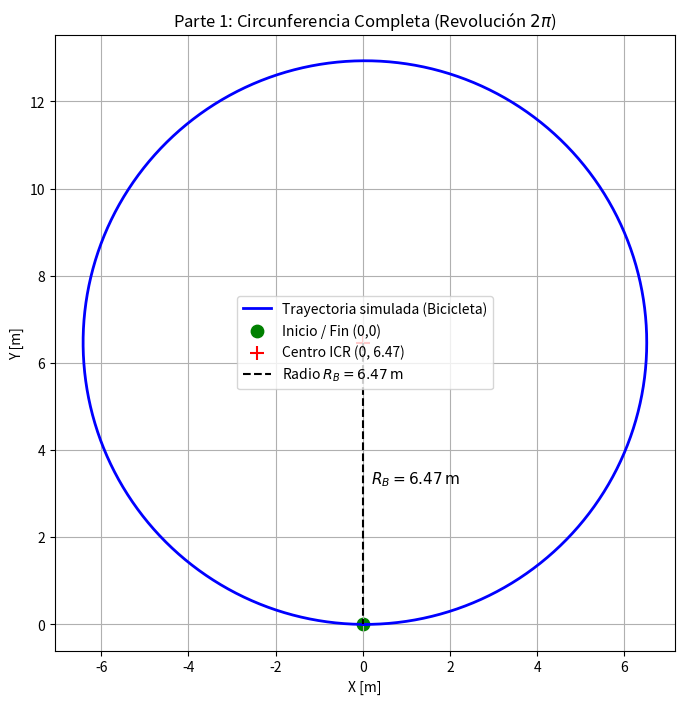

Generate this figure with matplotlib:
import numpy as np
import matplotlib.pyplot as plt

# Parámetros del modelo
L = 2.0         # Wheelbase [m]
v = 1.0         # Velocidad longitudinal [m/s]
delta = 0.3     # Ángulo de dirección [rad]
dt = 0.1        # Paso de integración [s]

# 1. Cálculo del tiempo y pasos para 2*pi radianes
theta_dot_const = (v / L) * np.tan(delta)
T = (2.0 * np.pi) / theta_dot_const   # Periodo total (~40.62 s)
pasos = int(np.ceil(T / dt))         # ~407 pasos

# Radio y Centro analítico del círculo (para verificación)
R = L / np.tan(delta)                 # Radio ~6.46 m
# Como el robot sale de (0,0) con theta=0 apuntando a +X y gira a la izquierda (+Y),
# el centro de rotación (ICR) está en (0, R)
x_centro, y_centro = 0.0, R

# Condiciones iniciales
x, y, theta = 0.0, 0.0, 0.0
X, Y = [x], [y]

# Simulación durante toda la revolución
for _ in range(pasos):
    x_dot = v * np.cos(theta)
    y_dot = v * np.sin(theta)
    theta_dot = (v / L) * np.tan(delta)
    
    x += x_dot * dt
    y += y_dot * dt
    theta += theta_dot * dt
    
    X.append(x)
    Y.append(y)

# Graficación
plt.figure(figsize=(8, 8))
plt.plot(X, Y, 'b-', linewidth=2, label="Trayectoria simulada (Bicicleta)")
plt.scatter([0], [0], color='green', marker='o', s=80, label="Inicio / Fin (0,0)")
plt.scatter([x_centro], [y_centro], color='red', marker='+', s=100, label=f"Centro ICR (0, {R:.2f})")
# --- Añadir después de plt.scatter(...) ---
# Segmento del radio desde el ICR (0, R) hasta el origen (0, 0)
plt.plot([x_centro, 0.0], [y_centro, 0.0], 'k--', linewidth=1.5, label=f"Radio $R_B = {R:.2f}\\,\\mathrm{{m}}$")

# Texto con la cota del radio
plt.text(0.2, y_centro / 2.0, f"$R_B = {R:.2f}\\,\\mathrm{{m}}$", fontsize=11, color='black', weight='bold')

plt.title("Parte 1: Circunferencia Completa (Revolución $2\\pi$)")
plt.xlabel("X [m]")
plt.ylabel("Y [m]")
plt.axis('equal')
plt.grid(True)
plt.legend()
plt.show()
